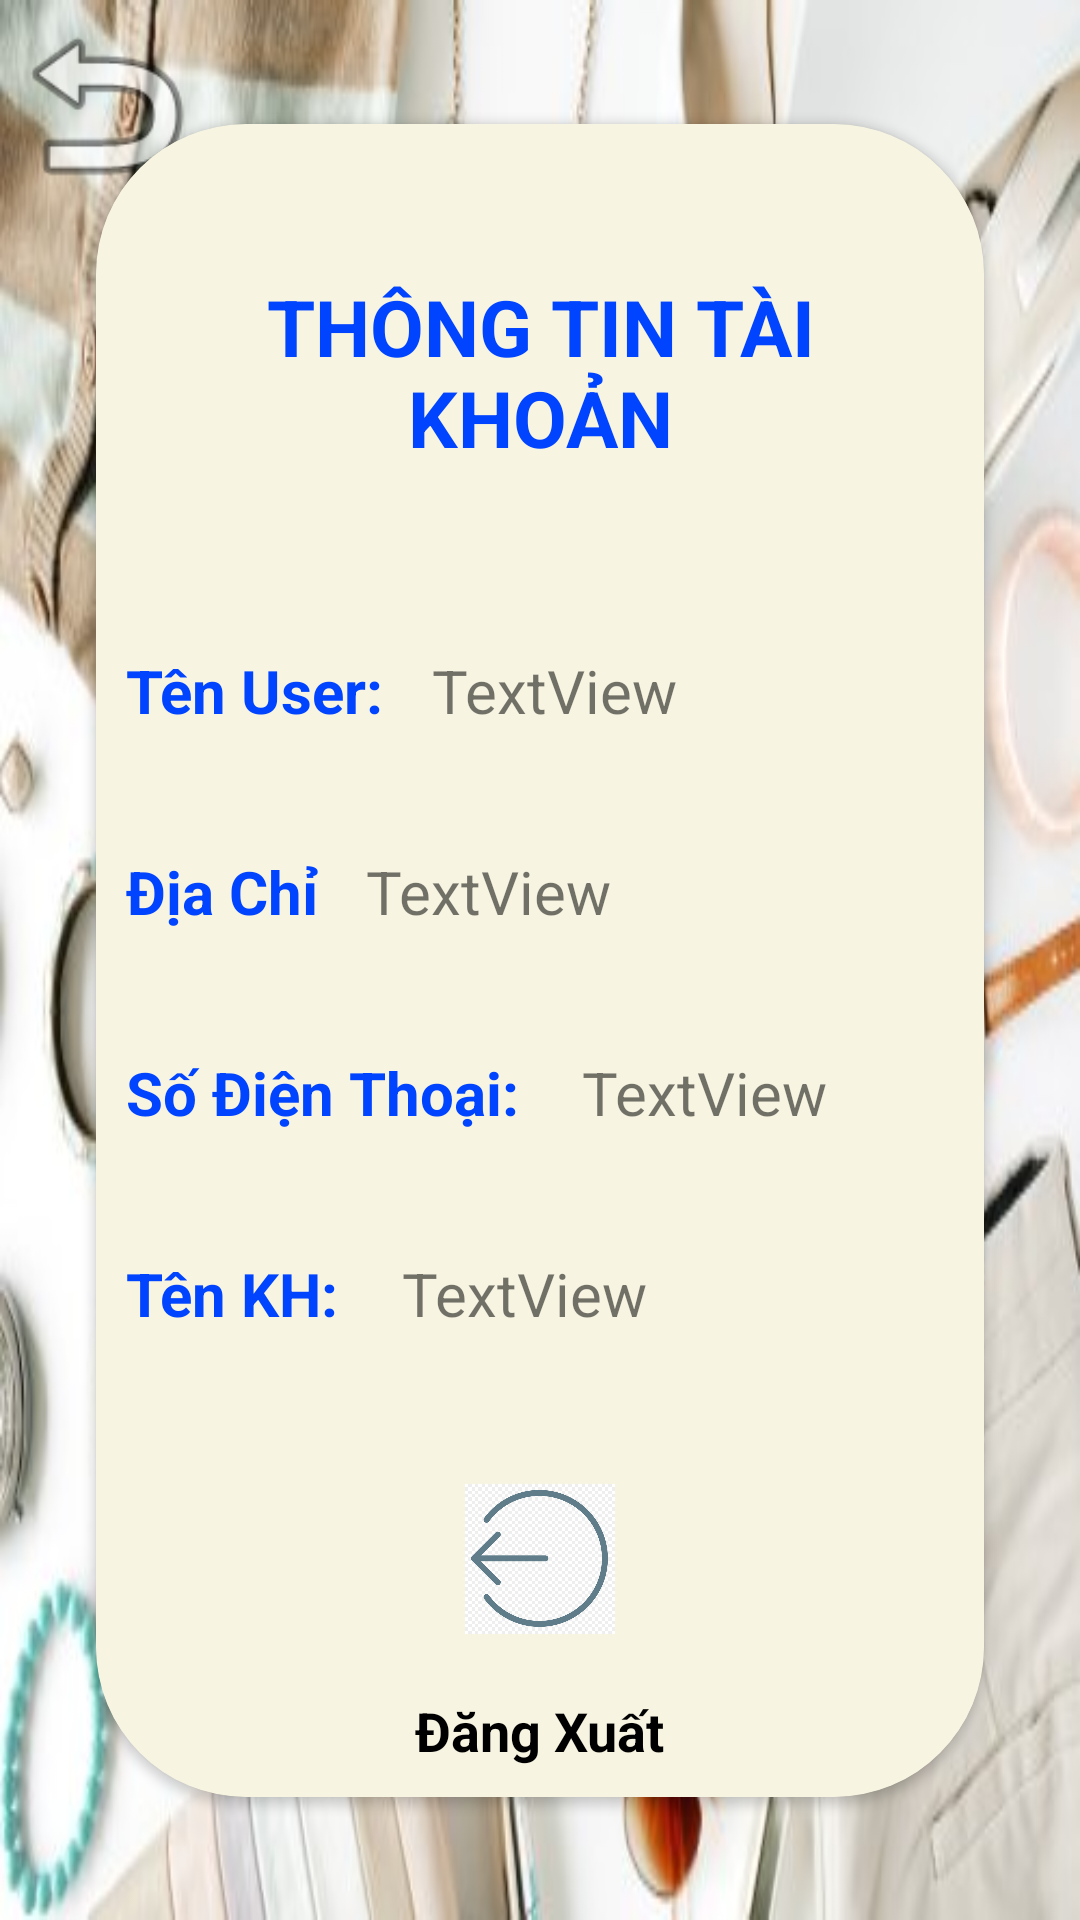

Reconstruct the res/layout file that produces this screen, plus the resources it refers to.
<!-- AndroidManifest.xml: application theme Theme.AppCompat.Light.NoActionBar -->
<!-- res/layout/activity_thong_tin.xml -->
<?xml version="1.0" encoding="utf-8"?>
<androidx.constraintlayout.widget.ConstraintLayout xmlns:android="http://schemas.android.com/apk/res/android"
    xmlns:app="http://schemas.android.com/apk/res-auto"
    xmlns:tools="http://schemas.android.com/tools"
    android:layout_width="match_parent"
    android:layout_height="match_parent"
    android:background="@drawable/backround1"
    tools:context=".ThongTinActivity">

    <androidx.cardview.widget.CardView
        android:layout_width="match_parent"
        android:layout_height="wrap_content"
        android:layout_marginStart="32dp"
        android:layout_marginTop="170dp"
        android:layout_marginEnd="32dp"
        android:layout_marginBottom="170dp"
        app:cardCornerRadius="50dp"
        app:layout_constraintBottom_toBottomOf="parent"
        app:layout_constraintEnd_toEndOf="parent"
        app:layout_constraintStart_toStartOf="parent"
        app:layout_constraintTop_toTopOf="parent">

        <androidx.constraintlayout.widget.ConstraintLayout
            android:layout_width="match_parent"
            android:layout_height="match_parent"
            android:background="#97F1ECCD">

            <TextView
                android:id="@+id/textView12"
                android:layout_width="wrap_content"
                android:layout_height="wrap_content"
                android:layout_marginTop="20dp"
                android:layout_marginBottom="10dp"
                android:text="Đăng Xuất"
                android:textColor="#000000"
                android:textSize="18sp"
                android:textStyle="bold"
                app:layout_constraintBottom_toBottomOf="parent"
                app:layout_constraintEnd_toEndOf="parent"
                app:layout_constraintStart_toStartOf="parent"
                app:layout_constraintTop_toBottomOf="@+id/imgdangxuat" />

            <ImageView
                android:id="@+id/imgdangxuat"
                android:layout_width="50dp"
                android:layout_height="50dp"
                android:layout_marginTop="50dp"
                app:layout_constraintEnd_toEndOf="parent"
                app:layout_constraintStart_toStartOf="parent"
                app:layout_constraintTop_toBottomOf="@+id/tvtenkh"
                app:srcCompat="@drawable/dangxuat" />

            <TextView
                android:id="@+id/tvtenkh"
                android:layout_width="wrap_content"
                android:layout_height="wrap_content"
                android:layout_marginStart="16dp"
                android:text="TextView"
                android:textSize="20sp"
                app:layout_constraintBottom_toBottomOf="@+id/textView17"
                app:layout_constraintStart_toEndOf="@+id/textView17"
                app:layout_constraintTop_toTopOf="@+id/textView17" />

            <TextView
                android:id="@+id/textView17"
                android:layout_width="wrap_content"
                android:layout_height="wrap_content"
                android:layout_marginTop="40dp"
                android:text="Tên KH: "
                android:textColor="#0044FF"
                android:textSize="20sp"
                android:textStyle="bold"
                app:layout_constraintStart_toStartOf="@+id/textView15"
                app:layout_constraintTop_toBottomOf="@+id/textView15" />

            <TextView
                android:id="@+id/tvsdt"
                android:layout_width="wrap_content"
                android:layout_height="wrap_content"
                android:layout_marginStart="16dp"
                android:text="TextView"
                android:textSize="20sp"
                app:layout_constraintBottom_toBottomOf="@+id/textView15"
                app:layout_constraintStart_toEndOf="@+id/textView15"
                app:layout_constraintTop_toTopOf="@+id/textView15" />

            <TextView
                android:id="@+id/textView15"
                android:layout_width="wrap_content"
                android:layout_height="wrap_content"
                android:layout_marginTop="40dp"
                android:text="Số Điện Thoại: "
                android:textColor="#0044FF"
                android:textSize="20sp"
                android:textStyle="bold"
                app:layout_constraintStart_toStartOf="@+id/textView13"
                app:layout_constraintTop_toBottomOf="@+id/textView13" />

            <TextView
                android:id="@+id/tvdiachi"
                android:layout_width="wrap_content"
                android:layout_height="wrap_content"
                android:layout_marginStart="16dp"
                android:text="TextView"
                android:textSize="20sp"
                app:layout_constraintBottom_toBottomOf="@+id/textView13"
                app:layout_constraintStart_toEndOf="@+id/textView13"
                app:layout_constraintTop_toTopOf="@+id/textView13" />

            <TextView
                android:id="@+id/textView13"
                android:layout_width="wrap_content"
                android:layout_height="wrap_content"
                android:layout_marginTop="40dp"
                android:text="Địa Chỉ"
                android:textColor="#0044FF"
                android:textSize="20sp"
                android:textStyle="bold"
                app:layout_constraintStart_toStartOf="@+id/textView11"
                app:layout_constraintTop_toBottomOf="@+id/textView11" />

            <TextView
                android:id="@+id/tvuser"
                android:layout_width="wrap_content"
                android:layout_height="wrap_content"
                android:layout_marginStart="16dp"
                android:text="TextView"
                android:textSize="20sp"
                app:layout_constraintBottom_toBottomOf="@+id/textView11"
                app:layout_constraintStart_toEndOf="@+id/textView11"
                app:layout_constraintTop_toTopOf="@+id/textView11" />

            <TextView
                android:id="@+id/textView11"
                android:layout_width="wrap_content"
                android:layout_height="wrap_content"
                android:layout_marginTop="60dp"
                android:text="Tên User:"
                android:textColor="#0044FF"
                android:textSize="20sp"
                android:textStyle="bold"
                app:layout_constraintStart_toStartOf="@+id/textView10"
                app:layout_constraintTop_toBottomOf="@+id/textView10" />

            <TextView
                android:id="@+id/textView10"
                android:layout_width="0dp"
                android:layout_height="wrap_content"
                android:layout_marginStart="10dp"
                android:layout_marginTop="50dp"
                android:layout_marginEnd="10dp"
                android:gravity="center"
                android:text="THÔNG TIN TÀI KHOẢN"
                android:textColor="#0044FF"
                android:textSize="26sp"
                android:textStyle="bold"
                app:layout_constraintEnd_toEndOf="parent"
                app:layout_constraintStart_toStartOf="parent"
                app:layout_constraintTop_toTopOf="parent" />
        </androidx.constraintlayout.widget.ConstraintLayout>
    </androidx.cardview.widget.CardView>

    <ImageView
        android:id="@+id/imgquayve"
        android:layout_width="70dp"
        android:layout_height="70dp"
        app:layout_constraintStart_toStartOf="parent"
        app:layout_constraintTop_toTopOf="parent"
        app:srcCompat="@android:drawable/ic_menu_revert" />

</androidx.constraintlayout.widget.ConstraintLayout>
<!-- resources referenced by this layout -->
<resources>
  <!-- drawable backround1: jpg bitmap (drawable-v24, 49929 bytes) -->
  <!-- drawable dangxuat: jpg bitmap (drawable-v24, 68615 bytes) -->
</resources>
